Run: headless pygame with SDL's dummy video driver; simulated clock (each Clock.tick advances the game by its frame time, no real sleeping); random seed 0; keys injected as events and as key.get_pressed() state; no mouse input; restart key R tapped at the start of phases 3 and 4.
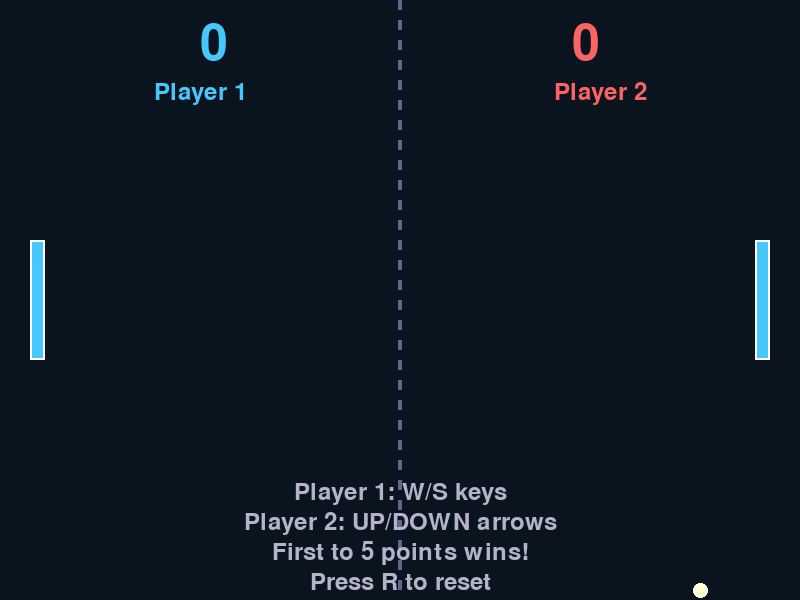
Frame 1 of 4 · flips 1–60 · no input
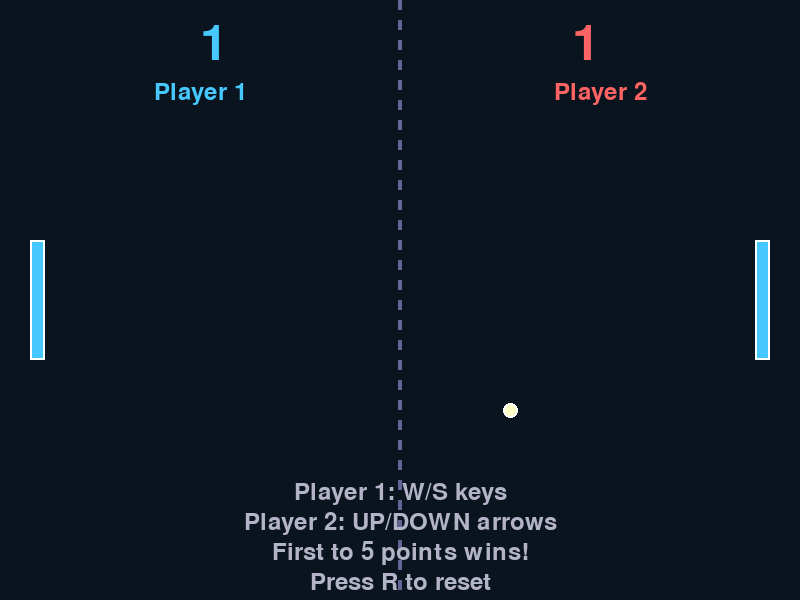
Frame 2 of 4 · flips 61–180 · tapped SPACE, RETURN · held RIGHT (→), D
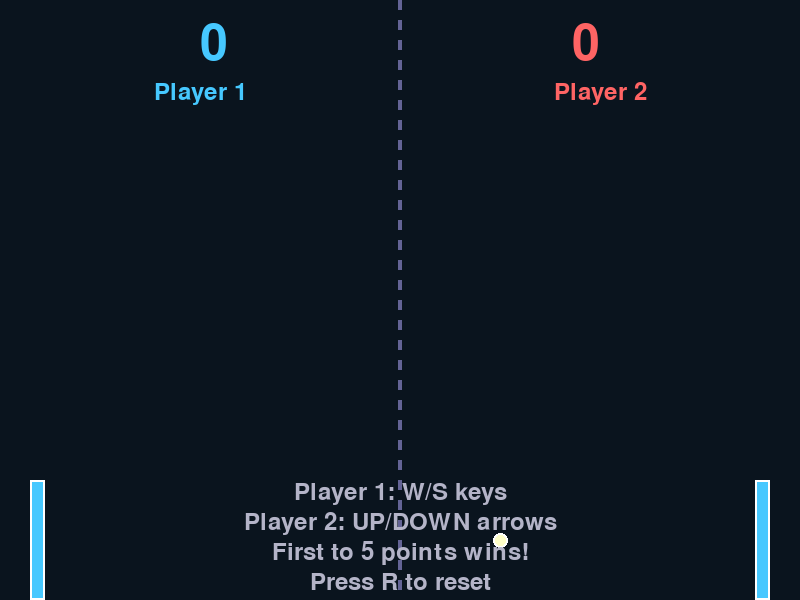
Frame 3 of 4 · flips 181–300 · tapped R · held DOWN (↓), S
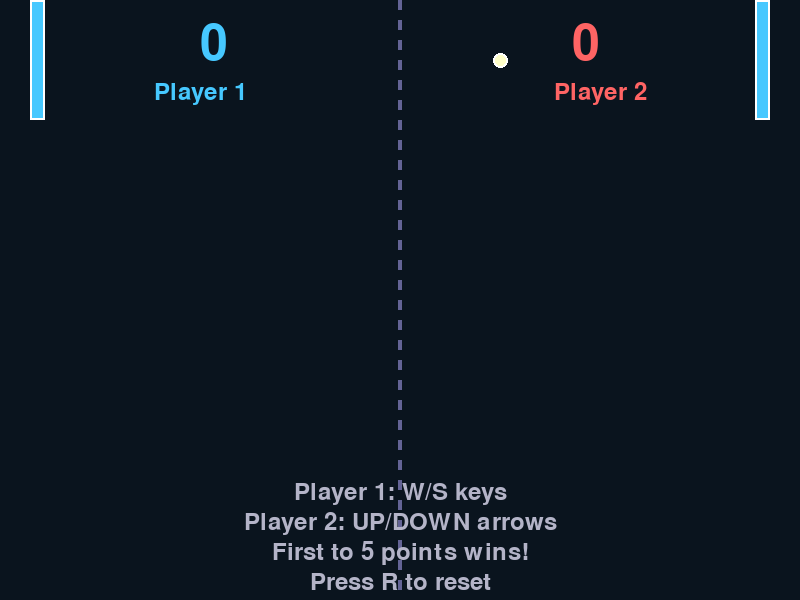
Frame 4 of 4 · flips 301–420 · tapped R · held LEFT (←), A, UP (↑), W

The pygame program that drew these frames:

import pygame
import sys
import random

# Initialize pygame
pygame.init()

# Screen dimensions
WIDTH, HEIGHT = 800, 600
screen = pygame.display.set_mode((WIDTH, HEIGHT))
pygame.display.set_caption("Two-Player Pong")

# Colors
BACKGROUND = (10, 20, 30)
PADDLE_COLOR = (70, 200, 255)
BALL_COLOR = (255, 255, 200)
NET_COLOR = (100, 100, 150, 150)
TEXT_COLOR = (220, 220, 255)
SCORE_COLOR = (255, 100, 100)
PLAYER1_COLOR = (70, 200, 255)
PLAYER2_COLOR = (255, 100, 100)

# Game objects
PADDLE_WIDTH, PADDLE_HEIGHT = 15, 120
BALL_SIZE = 15
PADDLE_SPEED = 7
BALL_SPEED_X = 5
BALL_SPEED_Y = 5

# Font
font = pygame.font.SysFont(None, 74)
small_font = pygame.font.SysFont(None, 36)

class Paddle:
    def __init__(self, x, y, width, height, color):
        self.rect = pygame.Rect(x, y, width, height)
        self.color = color
        self.speed = PADDLE_SPEED
        self.score = 0
    
    def move(self, direction):
        if direction == "up":
            self.rect.y -= self.speed
        elif direction == "down":
            self.rect.y += self.speed
            
        # Keep paddle on screen
        if self.rect.top < 0:
            self.rect.top = 0
        if self.rect.bottom > HEIGHT:
            self.rect.bottom = HEIGHT
    
    def draw(self):
        pygame.draw.rect(screen, self.color, self.rect)
        pygame.draw.rect(screen, (255, 255, 255), self.rect, 2)  # Border

class Ball:
    def __init__(self, x, y, size):
        self.rect = pygame.Rect(x, y, size, size)
        self.size = size
        self.color = BALL_COLOR
        self.reset()
    
    def reset(self):
        self.rect.center = (WIDTH // 2, HEIGHT // 2)
        self.dx = BALL_SPEED_X * random.choice([-1, 1])
        self.dy = BALL_SPEED_Y * random.choice([-1, 1])
    
    def move(self):
        self.rect.x += self.dx
        self.rect.y += self.dy
        
        # Bounce off top and bottom walls
        if self.rect.top <= 0 or self.rect.bottom >= HEIGHT:
            self.dy *= -1
    
    def draw(self):
        pygame.draw.ellipse(screen, self.color, self.rect)
        pygame.draw.ellipse(screen, (255, 255, 255), self.rect, 2)  # Border

def draw_net():
    for y in range(0, HEIGHT, 20):
        pygame.draw.rect(screen, NET_COLOR, (WIDTH // 2 - 2, y, 4, 10))

def draw_scores(player1, player2):
    # Player 1 score (left)
    p1_score = font.render(str(player1.score), True, PLAYER1_COLOR)
    screen.blit(p1_score, (WIDTH // 4, 20))
    
    # Player 2 score (right)
    p2_score = font.render(str(player2.score), True, PLAYER2_COLOR)
    screen.blit(p2_score, (3 * WIDTH // 4 - p2_score.get_width(), 20))
    
    # Player labels
    p1_label = small_font.render("Player 1", True, PLAYER1_COLOR)
    screen.blit(p1_label, (WIDTH // 4 - p1_label.get_width() // 2, 80))
    
    p2_label = small_font.render("Player 2", True, PLAYER2_COLOR)
    screen.blit(p2_label, (3 * WIDTH // 4 - p2_label.get_width() // 2, 80))

def draw_instructions():
    instructions = [
        "Player 1: W/S keys",
        "Player 2: UP/DOWN arrows",
        "First to 5 points wins!",
        "Press R to reset"
    ]
    
    for i, text in enumerate(instructions):
        rendered = small_font.render(text, True, (180, 180, 200))
        screen.blit(rendered, (WIDTH // 2 - rendered.get_width() // 2, HEIGHT - 120 + i * 30))

def draw_game_over(winner):
    overlay = pygame.Surface((WIDTH, HEIGHT), pygame.SRCALPHA)
    overlay.fill((0, 0, 0, 200))
    screen.blit(overlay, (0, 0))
    
    game_over_text = font.render("GAME OVER", True, TEXT_COLOR)
    winner_text = font.render(f"{winner} Wins!", True, 
                              PLAYER1_COLOR if winner == "Player 1" else PLAYER2_COLOR)
    restart_text = small_font.render("Press R to Restart", True, TEXT_COLOR)
    
    screen.blit(game_over_text, (WIDTH // 2 - game_over_text.get_width() // 2, HEIGHT // 2 - 60))
    screen.blit(winner_text, (WIDTH // 2 - winner_text.get_width() // 2, HEIGHT // 2))
    screen.blit(restart_text, (WIDTH // 2 - restart_text.get_width() // 2, HEIGHT // 2 + 60))

def main():
    # Create game objects
    player1 = Paddle(30, HEIGHT // 2 - PADDLE_HEIGHT // 2, PADDLE_WIDTH, PADDLE_HEIGHT, PADDLE_COLOR)
    player2 = Paddle(WIDTH - 30 - PADDLE_WIDTH, HEIGHT // 2 - PADDLE_HEIGHT // 2, PADDLE_WIDTH, PADDLE_HEIGHT, PADDLE_COLOR)
    ball = Ball(WIDTH // 2, HEIGHT // 2, BALL_SIZE)
    
    clock = pygame.time.Clock()
    game_over = False
    winner = ""
    
    # Main game loop
    while True:
        # Event handling
        for event in pygame.event.get():
            if event.type == pygame.QUIT:
                pygame.quit()
                sys.exit()
            if event.type == pygame.KEYDOWN:
                if event.key == pygame.K_r:
                    # Reset game
                    player1.score = 0
                    player2.score = 0
                    ball.reset()
                    game_over = False
                    winner = ""
        
        if not game_over:
            # Player controls
            keys = pygame.key.get_pressed()
            if keys[pygame.K_w]:
                player1.move("up")
            if keys[pygame.K_s]:
                player1.move("down")
            if keys[pygame.K_UP]:
                player2.move("up")
            if keys[pygame.K_DOWN]:
                player2.move("down")
            
            # Move the ball
            ball.move()
            
            # Ball collision with paddles
            if ball.rect.colliderect(player1.rect) and ball.dx < 0:
                ball.dx *= -1.1  # Increase speed slightly and reverse direction
                # Add vertical angle based on where ball hits paddle
                relative_y = (player1.rect.centery - ball.rect.centery) / (PADDLE_HEIGHT / 2)
                ball.dy = -relative_y * BALL_SPEED_Y
            
            if ball.rect.colliderect(player2.rect) and ball.dx > 0:
                ball.dx *= -1.1  # Increase speed slightly and reverse direction
                # Add vertical angle based on where ball hits paddle
                relative_y = (player2.rect.centery - ball.rect.centery) / (PADDLE_HEIGHT / 2)
                ball.dy = -relative_y * BALL_SPEED_Y
            
            # Scoring
            if ball.rect.left <= 0:
                player2.score += 1
                ball.reset()
                if player2.score >= 5:
                    game_over = True
                    winner = "Player 2"
            
            if ball.rect.right >= WIDTH:
                player1.score += 1
                ball.reset()
                if player1.score >= 5:
                    game_over = True
                    winner = "Player 1"
        
        # Drawing
        screen.fill(BACKGROUND)
        
        # Draw net
        draw_net()
        
        # Draw paddles and ball
        player1.draw()
        player2.draw()
        ball.draw()
        
        # Draw scores
        draw_scores(player1, player2)
        
        # Draw instructions
        draw_instructions()
        
        # Draw game over screen if needed
        if game_over:
            draw_game_over(winner)
        
        # Update display
        pygame.display.flip()
        
        # Cap the frame rate
        clock.tick(60)

if __name__ == "__main__":
    main()
